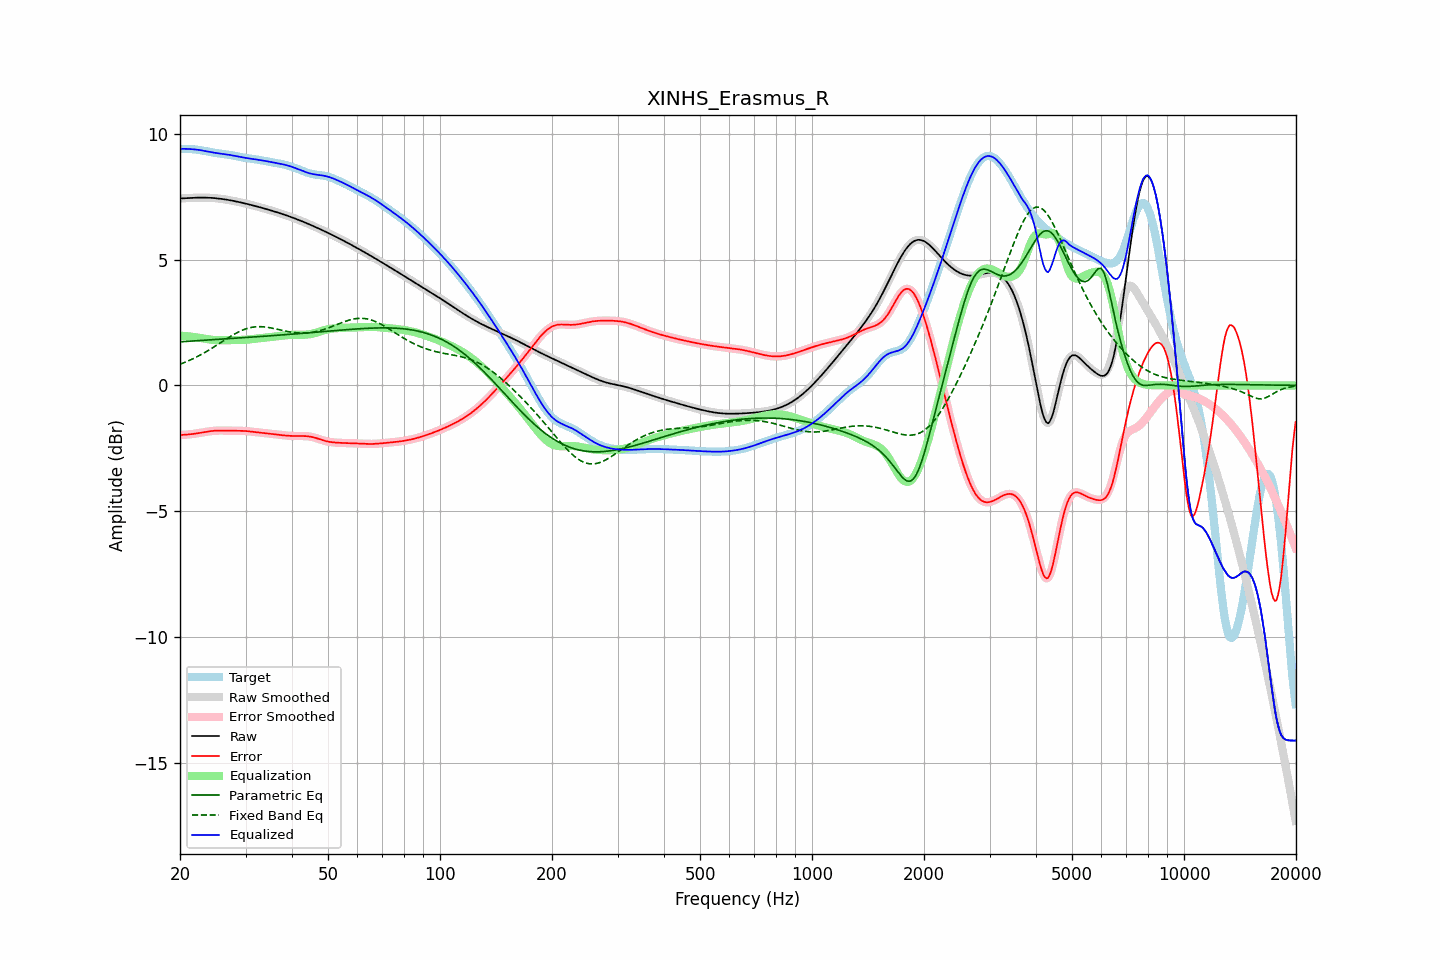

Data behind this chart, as committed beside it:
frequency, raw, error, smoothed, error_smoothed, equalization, parametric_eq, fixed_band_eq, equalized_raw, equalized_smoothed, target
20.00, 7.43, -1.97, 7.43, -1.97, 1.97, 1.73, 0.84, 9.40, 9.40, 9.40
20.20, 7.43, -1.97, 7.43, -1.97, 1.97, 1.74, 0.86, 9.40, 9.40, 9.40
20.40, 7.44, -1.97, 7.44, -1.97, 1.97, 1.74, 0.89, 9.40, 9.40, 9.40
20.61, 7.44, -1.96, 7.44, -1.96, 1.96, 1.74, 0.92, 9.40, 9.40, 9.40
20.81, 7.44, -1.96, 7.44, -1.96, 1.96, 1.75, 0.94, 9.40, 9.40, 9.40
21.02, 7.45, -1.95, 7.45, -1.95, 1.95, 1.75, 0.97, 9.40, 9.40, 9.40
21.23, 7.45, -1.94, 7.45, -1.94, 1.94, 1.76, 1.00, 9.39, 9.39, 9.39
21.44, 7.45, -1.94, 7.45, -1.94, 1.94, 1.76, 1.03, 9.39, 9.39, 9.39
21.66, 7.46, -1.93, 7.46, -1.93, 1.93, 1.77, 1.06, 9.39, 9.39, 9.39
21.87, 7.46, -1.92, 7.46, -1.92, 1.92, 1.77, 1.09, 9.38, 9.38, 9.38
22.09, 7.46, -1.91, 7.46, -1.91, 1.91, 1.77, 1.12, 9.37, 9.37, 9.37
22.31, 7.46, -1.90, 7.46, -1.90, 1.90, 1.78, 1.15, 9.36, 9.36, 9.37
22.54, 7.46, -1.89, 7.46, -1.89, 1.89, 1.78, 1.19, 9.36, 9.36, 9.36
22.76, 7.46, -1.88, 7.46, -1.88, 1.88, 1.79, 1.22, 9.35, 9.35, 9.35
22.99, 7.46, -1.87, 7.46, -1.87, 1.87, 1.79, 1.26, 9.33, 9.33, 9.33
23.22, 7.46, -1.86, 7.46, -1.86, 1.86, 1.80, 1.29, 9.32, 9.32, 9.32
23.45, 7.46, -1.85, 7.46, -1.85, 1.85, 1.80, 1.33, 9.31, 9.31, 9.31
23.69, 7.46, -1.84, 7.46, -1.84, 1.84, 1.80, 1.37, 9.30, 9.30, 9.30
23.92, 7.46, -1.83, 7.46, -1.83, 1.83, 1.81, 1.40, 9.29, 9.29, 9.29
24.16, 7.45, -1.82, 7.45, -1.82, 1.82, 1.81, 1.44, 9.27, 9.27, 9.27
24.40, 7.45, -1.81, 7.45, -1.81, 1.81, 1.82, 1.48, 9.26, 9.26, 9.26
24.65, 7.45, -1.80, 7.45, -1.80, 1.81, 1.82, 1.52, 9.25, 9.25, 9.25
24.89, 7.44, -1.80, 7.44, -1.80, 1.80, 1.82, 1.56, 9.24, 9.24, 9.24
25.14, 7.43, -1.80, 7.43, -1.80, 1.80, 1.83, 1.60, 9.23, 9.23, 9.23
25.39, 7.43, -1.79, 7.43, -1.79, 1.80, 1.83, 1.65, 9.22, 9.22, 9.22
25.65, 7.42, -1.79, 7.42, -1.79, 1.79, 1.84, 1.69, 9.21, 9.21, 9.21
25.91, 7.41, -1.79, 7.41, -1.79, 1.79, 1.84, 1.73, 9.20, 9.20, 9.20
26.16, 7.40, -1.79, 7.40, -1.79, 1.79, 1.85, 1.77, 9.20, 9.20, 9.20
26.43, 7.39, -1.80, 7.39, -1.80, 1.80, 1.85, 1.81, 9.19, 9.19, 9.19
26.69, 7.38, -1.80, 7.38, -1.80, 1.80, 1.85, 1.85, 9.18, 9.18, 9.18
26.96, 7.37, -1.80, 7.37, -1.80, 1.80, 1.86, 1.89, 9.17, 9.17, 9.17
27.23, 7.36, -1.80, 7.36, -1.80, 1.80, 1.86, 1.93, 9.16, 9.16, 9.16
27.50, 7.35, -1.80, 7.35, -1.80, 1.80, 1.87, 1.97, 9.15, 9.15, 9.15
27.77, 7.34, -1.80, 7.34, -1.80, 1.80, 1.87, 2.01, 9.14, 9.14, 9.14
28.05, 7.32, -1.80, 7.32, -1.80, 1.80, 1.87, 2.04, 9.12, 9.12, 9.12
28.33, 7.31, -1.80, 7.31, -1.80, 1.80, 1.88, 2.08, 9.11, 9.11, 9.11
28.62, 7.30, -1.80, 7.30, -1.80, 1.80, 1.88, 2.11, 9.10, 9.10, 9.10
28.90, 7.28, -1.80, 7.28, -1.80, 1.80, 1.89, 2.14, 9.09, 9.09, 9.09
29.19, 7.27, -1.81, 7.27, -1.80, 1.81, 1.89, 2.17, 9.07, 9.07, 9.07
29.48, 7.25, -1.81, 7.25, -1.81, 1.81, 1.90, 2.20, 9.06, 9.06, 9.06
29.78, 7.24, -1.81, 7.24, -1.81, 1.81, 1.90, 2.22, 9.05, 9.05, 9.05
30.08, 7.22, -1.81, 7.22, -1.81, 1.82, 1.90, 2.25, 9.04, 9.04, 9.04
30.38, 7.21, -1.82, 7.21, -1.82, 1.82, 1.91, 2.27, 9.03, 9.03, 9.03
30.68, 7.19, -1.83, 7.19, -1.83, 1.83, 1.91, 2.28, 9.02, 9.02, 9.02
30.99, 7.18, -1.83, 7.18, -1.83, 1.83, 1.92, 2.30, 9.01, 9.01, 9.01
31.30, 7.16, -1.84, 7.16, -1.84, 1.84, 1.92, 2.31, 9.00, 9.00, 9.00
31.61, 7.14, -1.85, 7.14, -1.85, 1.85, 1.93, 2.32, 8.99, 8.99, 8.99
31.93, 7.13, -1.86, 7.13, -1.86, 1.86, 1.93, 2.33, 8.98, 8.98, 8.98
32.24, 7.11, -1.87, 7.11, -1.87, 1.86, 1.93, 2.33, 8.97, 8.97, 8.97
32.57, 7.09, -1.87, 7.09, -1.87, 1.87, 1.94, 2.33, 8.96, 8.96, 8.96
32.89, 7.07, -1.88, 7.07, -1.88, 1.88, 1.94, 2.33, 8.95, 8.95, 8.95
33.22, 7.06, -1.89, 7.06, -1.89, 1.89, 1.95, 2.33, 8.94, 8.94, 8.94
33.55, 7.04, -1.89, 7.04, -1.89, 1.89, 1.95, 2.33, 8.93, 8.93, 8.93
33.89, 7.02, -1.90, 7.02, -1.90, 1.90, 1.96, 2.32, 8.92, 8.92, 8.92
34.23, 7.00, -1.91, 7.00, -1.91, 1.91, 1.96, 2.31, 8.91, 8.91, 8.91
34.57, 6.98, -1.91, 6.98, -1.91, 1.91, 1.97, 2.30, 8.90, 8.90, 8.90
34.92, 6.96, -1.92, 6.96, -1.92, 1.92, 1.97, 2.29, 8.88, 8.88, 8.88
35.27, 6.95, -1.93, 6.95, -1.93, 1.93, 1.97, 2.28, 8.87, 8.87, 8.87
35.62, 6.93, -1.93, 6.93, -1.93, 1.93, 1.98, 2.27, 8.86, 8.86, 8.86
35.97, 6.91, -1.94, 6.91, -1.94, 1.94, 1.98, 2.25, 8.85, 8.85, 8.85
... 635 more rows
